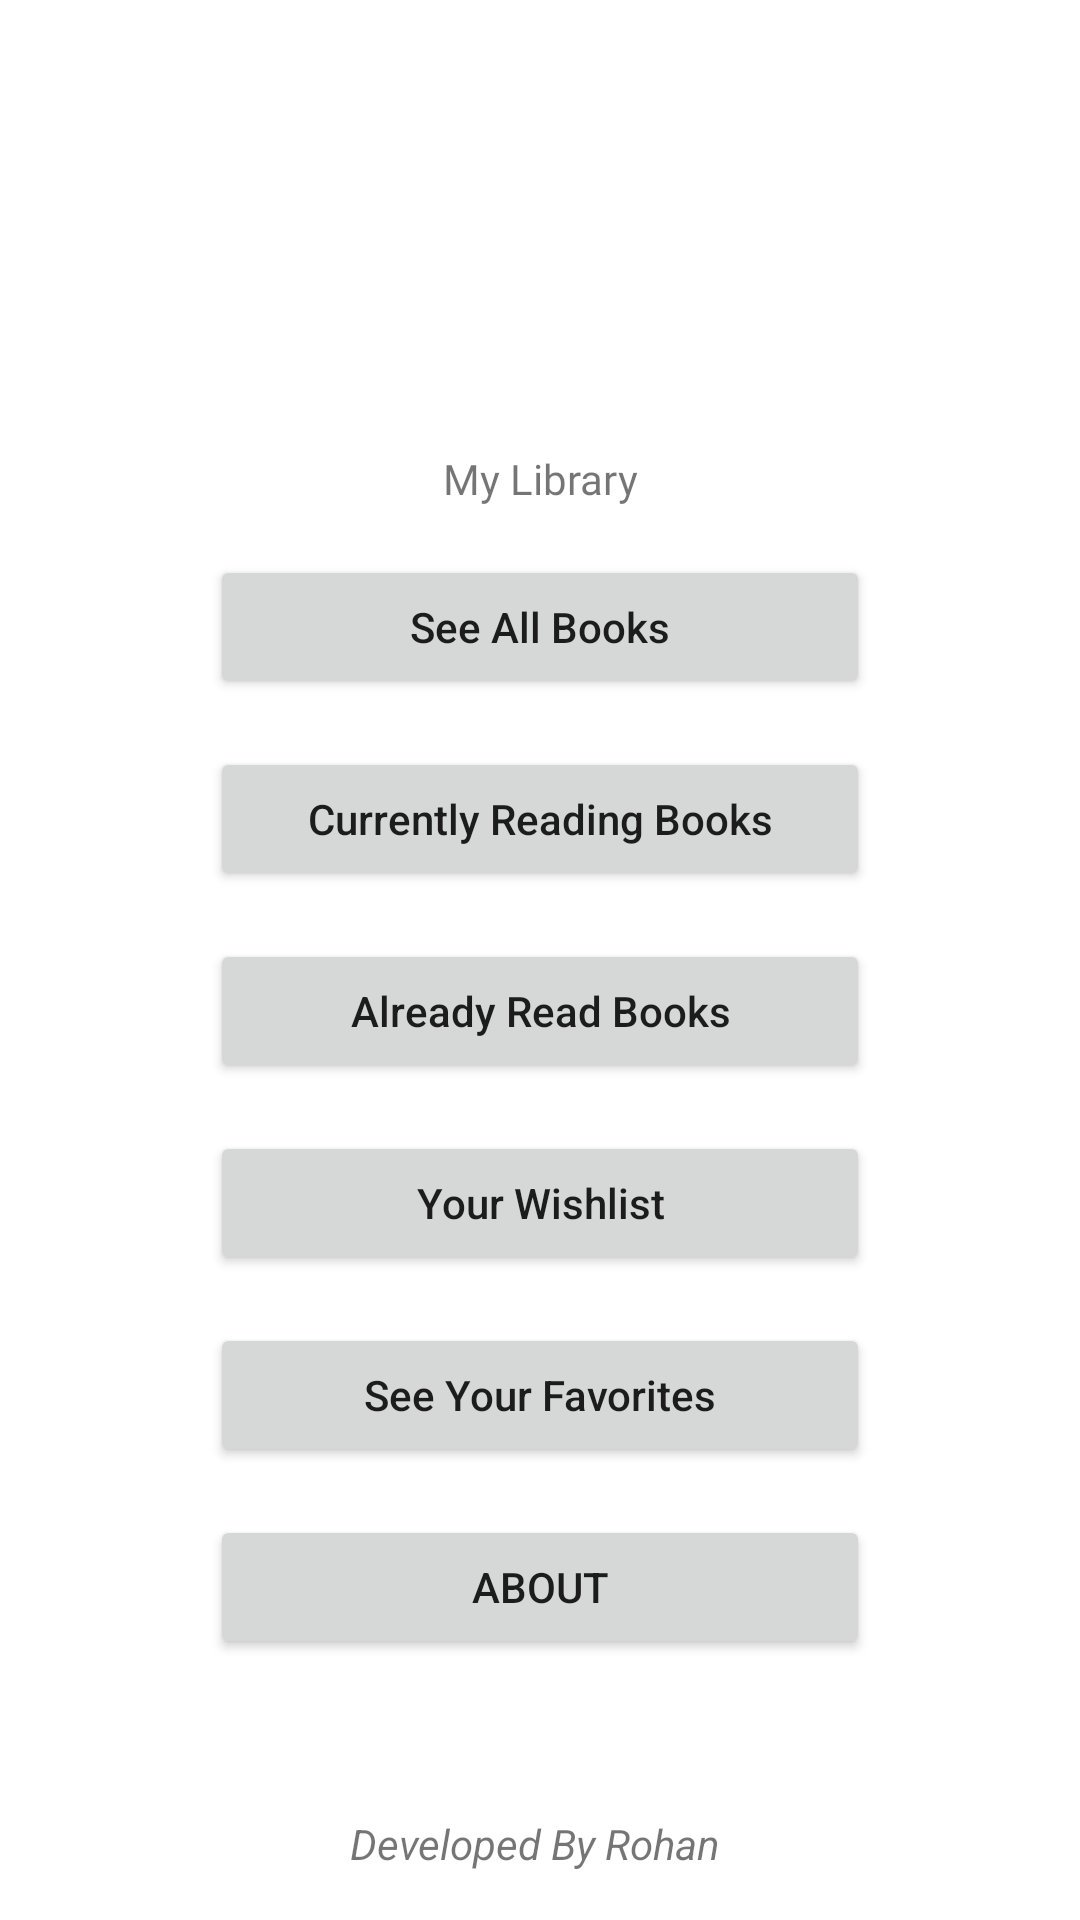

The Android layout XML behind this screen, and the referenced resources:
<!-- AndroidManifest.xml: application theme Theme.MyLibrary -->
<!-- res/layout/activity_main.xml -->
<?xml version="1.0" encoding="utf-8"?>
<androidx.constraintlayout.widget.ConstraintLayout xmlns:android="http://schemas.android.com/apk/res/android"
    xmlns:app="http://schemas.android.com/apk/res-auto"
    xmlns:tools="http://schemas.android.com/tools"
    android:id="@+id/btnAddToCurrentReadingList"
    android:layout_width="match_parent"
    android:layout_height="match_parent"
    tools:context=".MainActivity">

    <TextView
        android:id="@+id/txtName"
        android:layout_width="wrap_content"
        android:layout_height="wrap_content"
        android:layout_marginTop="16dp"
        android:fontFamily="@font/lemon"
        android:text="My Library"
        app:layout_constraintEnd_toEndOf="parent"
        app:layout_constraintHorizontal_bias="0.5"
        app:layout_constraintStart_toStartOf="parent"
        app:layout_constraintTop_toBottomOf="@+id/imageView2" />

    <Button
        android:id="@+id/btnAllBooks"
        android:layout_width="220dp"
        android:layout_height="wrap_content"
        android:layout_marginTop="16dp"
        android:text="See All Books"
        android:textAllCaps="false"
        app:layout_constraintEnd_toEndOf="parent"
        app:layout_constraintHorizontal_bias="0.5"
        app:layout_constraintStart_toStartOf="parent"
        app:layout_constraintTop_toBottomOf="@+id/txtName" />

    <Button
        android:id="@+id/btnCurrentlyReading"
        android:layout_width="220dp"
        android:layout_height="wrap_content"
        android:layout_marginTop="16dp"
        android:text="Currently Reading Books"
        android:textAllCaps="false"
        app:layout_constraintEnd_toEndOf="@+id/btnAllBooks"
        app:layout_constraintStart_toStartOf="@+id/btnAllBooks"
        app:layout_constraintTop_toBottomOf="@+id/btnAllBooks" />

    <Button
        android:id="@+id/btnReadBooks"
        android:layout_width="220dp"
        android:layout_height="wrap_content"
        android:layout_marginTop="16dp"
        android:text="Already Read Books"
        android:textAllCaps="false"
        app:layout_constraintEnd_toEndOf="@+id/btnCurrentlyReading"
        app:layout_constraintStart_toStartOf="@+id/btnCurrentlyReading"
        app:layout_constraintTop_toBottomOf="@+id/btnCurrentlyReading" />

    <Button
        android:id="@+id/btnAbout"
        android:layout_width="220dp"
        android:layout_height="wrap_content"
        android:layout_marginTop="16dp"
        android:text="ABOUT"
        android:textAllCaps="false"
        app:layout_constraintEnd_toEndOf="@+id/btnFavBooks"
        app:layout_constraintStart_toStartOf="@+id/btnFavBooks"
        app:layout_constraintTop_toBottomOf="@+id/btnFavBooks" />

    <Button
        android:id="@+id/btnFavBooks"
        android:layout_width="220dp"
        android:layout_height="wrap_content"
        android:layout_marginTop="16dp"
        android:text="See Your Favorites"
        android:textAllCaps="false"
        app:layout_constraintEnd_toEndOf="@+id/btnWishlist"
        app:layout_constraintStart_toStartOf="@+id/btnWishlist"
        app:layout_constraintTop_toBottomOf="@+id/btnWishlist" />

    <Button
        android:id="@+id/btnWishlist"
        android:layout_width="220dp"
        android:layout_height="wrap_content"
        android:layout_marginTop="16dp"
        android:text="Your Wishlist"
        android:textAllCaps="false"
        app:layout_constraintEnd_toEndOf="@+id/btnReadBooks"
        app:layout_constraintStart_toStartOf="@+id/btnReadBooks"
        app:layout_constraintTop_toBottomOf="@+id/btnReadBooks" />

    <TextView
        android:id="@+id/textView2"
        android:layout_width="wrap_content"
        android:layout_height="wrap_content"
        android:layout_marginBottom="16dp"
        android:text="Developed By Rohan "
        android:textStyle="italic"
        app:layout_constraintBottom_toBottomOf="parent"
        app:layout_constraintEnd_toEndOf="parent"
        app:layout_constraintStart_toStartOf="parent" />

    <ImageView
        android:id="@+id/imageView2"
        android:layout_width="126dp"
        android:layout_height="89dp"
        android:layout_marginTop="45dp"
        app:layout_constraintEnd_toEndOf="parent"
        app:layout_constraintHorizontal_bias="0.5"
        app:layout_constraintStart_toStartOf="parent"
        app:layout_constraintTop_toTopOf="parent"
        app:srcCompat="@drawable/img" />

</androidx.constraintlayout.widget.ConstraintLayout>
<!-- resources referenced by this layout -->
<resources>
  <style name="Theme.MyLibrary" parent="Base.Theme.MyLibrary" />
  <style name="Base.Theme.MyLibrary" parent="Theme.MaterialComponents.Light">
  
          
          
         
      </style>
</resources>
